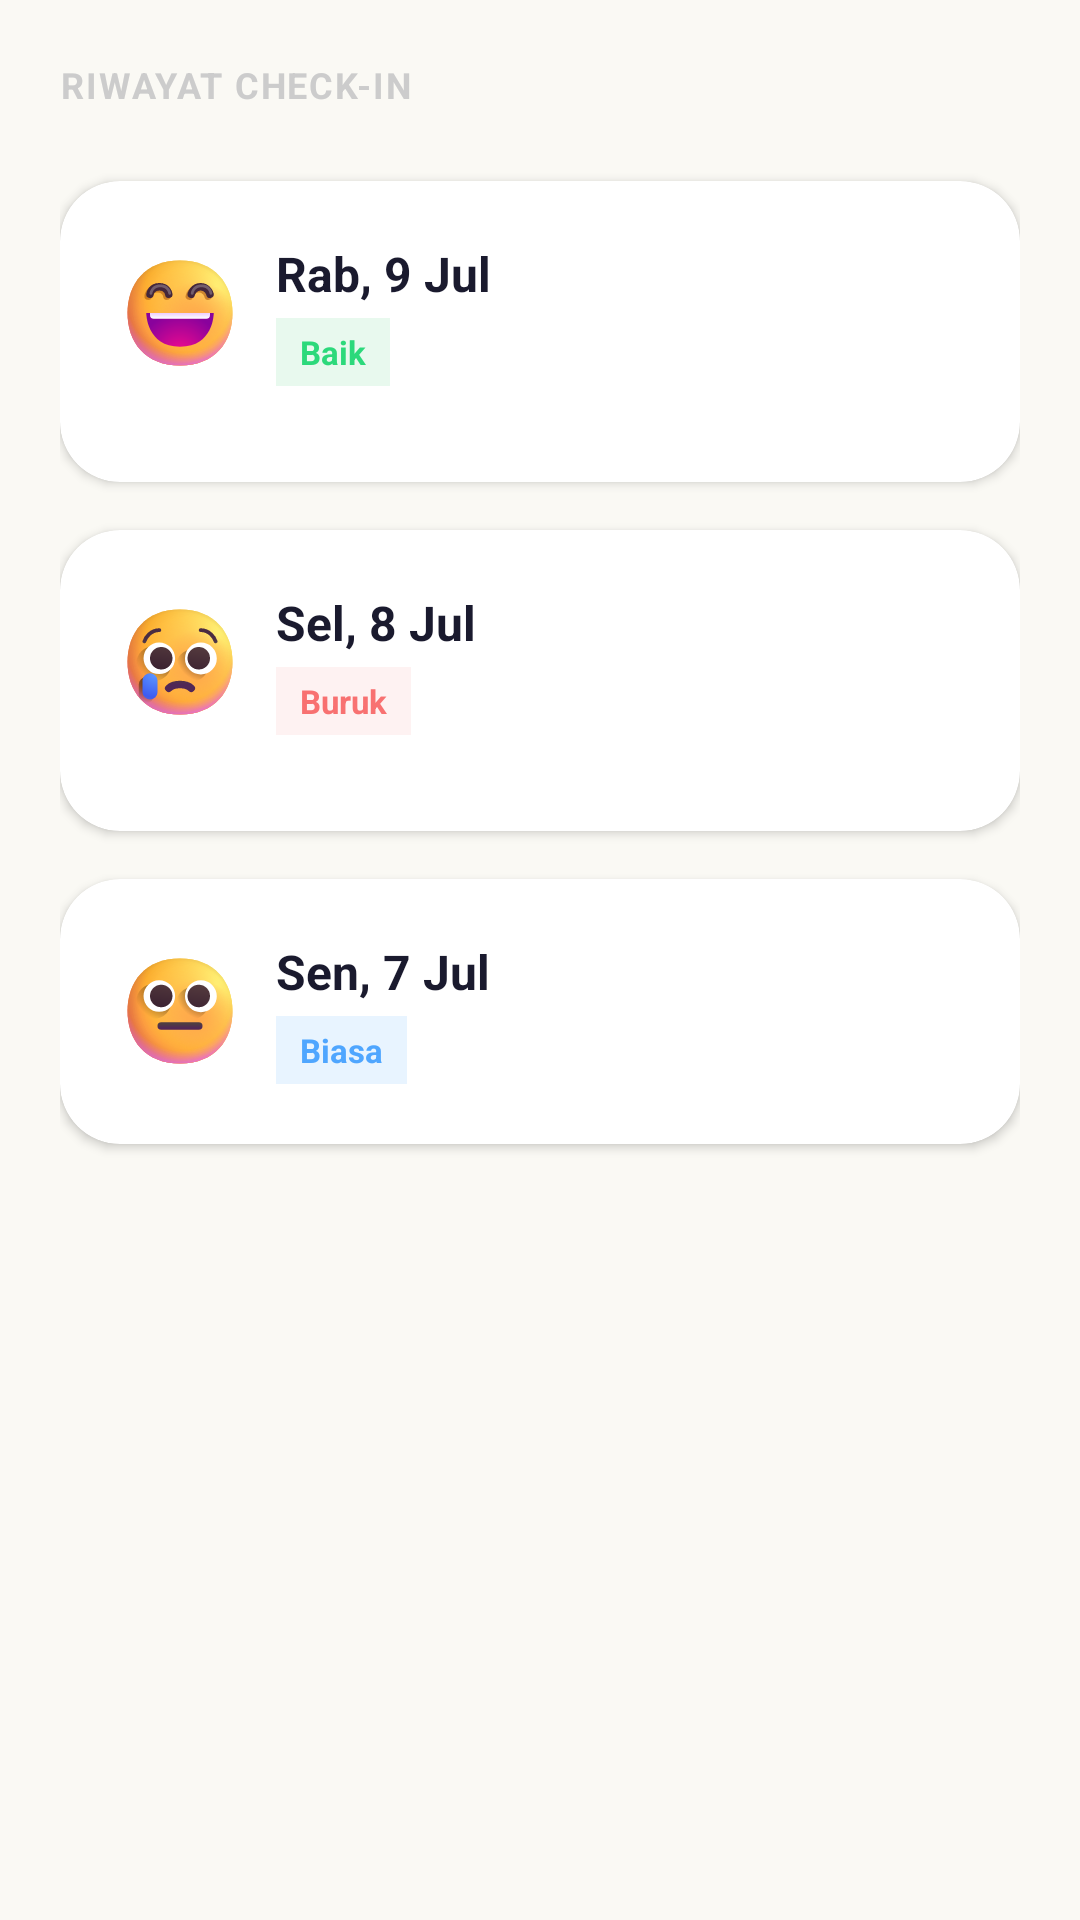

The Android layout XML behind this screen, and the referenced resources:
<!-- AndroidManifest.xml: application theme Theme.WarasApp -->
<!-- res/layout/activity_riwayat.xml -->
<?xml version="1.0" encoding="utf-8"?>
<androidx.constraintlayout.widget.ConstraintLayout xmlns:android="http://schemas.android.com/apk/res/android"
    xmlns:app="http://schemas.android.com/apk/res-auto"
    android:layout_width="match_parent"
    android:layout_height="match_parent"
    android:background="#FAF9F4"
    android:fitsSystemWindows="true">

    <ScrollView
        android:layout_width="match_parent"
        android:layout_height="match_parent"
        android:scrollbars="none">

        <LinearLayout
            android:layout_width="match_parent"
            android:layout_height="wrap_content"
            android:orientation="vertical"
            android:padding="20dp">

            
            <TextView
                android:layout_width="wrap_content"
                android:layout_height="wrap_content"
                android:layout_marginBottom="24dp"
                android:text="RIWAYAT CHECK-IN"
                android:textColor="#CCCCCC"
                android:textSize="12sp"
                android:textStyle="bold"
                android:letterSpacing="0.05" />

            
            <androidx.cardview.widget.CardView
                android:layout_width="match_parent"
                android:layout_height="wrap_content"
                android:layout_marginBottom="16dp"
                app:cardBackgroundColor="#FFFFFF"
                app:cardCornerRadius="20dp"
                app:cardElevation="2dp">

                <LinearLayout
                    android:layout_width="match_parent"
                    android:layout_height="wrap_content"
                    android:orientation="vertical"
                    android:padding="20dp">

                    <LinearLayout
                        android:layout_width="match_parent"
                        android:layout_height="wrap_content"
                        android:orientation="horizontal"
                        android:gravity="center_vertical"
                        android:layout_marginBottom="12dp">

                        <ImageView
                            android:layout_width="40dp"
                            android:layout_height="40dp"
                            android:layout_marginEnd="12dp"
                            app:srcCompat="@drawable/ic_baik" />

                        <LinearLayout
                            android:layout_width="wrap_content"
                            android:layout_height="wrap_content"
                            android:orientation="vertical">
                            <TextView
                                android:layout_width="wrap_content"
                                android:layout_height="wrap_content"
                                android:text="Rab, 9 Jul"
                                android:textColor="#1A1A2E"
                                android:textSize="16sp"
                                android:textStyle="bold" />
                            <TextView
                                android:layout_width="wrap_content"
                                android:layout_height="wrap_content"
                                android:text="Baik"
                                android:textColor="#2CD97B"
                                android:textSize="11sp"
                                android:textStyle="bold"
                                android:background="#E8F9EE"
                                android:paddingHorizontal="8dp"
                                android:paddingVertical="4dp"
                                android:layout_marginTop="4dp"/>
                        </LinearLayout>
                    </LinearLayout>
                </LinearLayout>
            </androidx.cardview.widget.CardView>

            
            <androidx.cardview.widget.CardView
                android:layout_width="match_parent"
                android:layout_height="wrap_content"
                android:layout_marginBottom="16dp"
                app:cardBackgroundColor="#FFFFFF"
                app:cardCornerRadius="20dp"
                app:cardElevation="2dp">

                <LinearLayout
                    android:layout_width="match_parent"
                    android:layout_height="wrap_content"
                    android:orientation="vertical"
                    android:padding="20dp">

                    <LinearLayout
                        android:layout_width="match_parent"
                        android:layout_height="wrap_content"
                        android:orientation="horizontal"
                        android:gravity="center_vertical"
                        android:layout_marginBottom="12dp">

                        <ImageView
                            android:layout_width="40dp"
                            android:layout_height="40dp"
                            android:layout_marginEnd="12dp"
                            app:srcCompat="@drawable/ic_buruk" />

                        <LinearLayout
                            android:layout_width="wrap_content"
                            android:layout_height="wrap_content"
                            android:orientation="vertical">
                            <TextView
                                android:layout_width="wrap_content"
                                android:layout_height="wrap_content"
                                android:text="Sel, 8 Jul"
                                android:textColor="#1A1A2E"
                                android:textSize="16sp"
                                android:textStyle="bold" />
                            <TextView
                                android:layout_width="wrap_content"
                                android:layout_height="wrap_content"
                                android:text="Buruk"
                                android:textColor="#F87171"
                                android:textSize="11sp"
                                android:textStyle="bold"
                                android:background="#FEF2F2"
                                android:paddingHorizontal="8dp"
                                android:paddingVertical="4dp"
                                android:layout_marginTop="4dp"/>
                        </LinearLayout>
                    </LinearLayout>
                </LinearLayout>
            </androidx.cardview.widget.CardView>

            
            <androidx.cardview.widget.CardView
                android:layout_width="match_parent"
                android:layout_height="wrap_content"
                android:layout_marginBottom="16dp"
                app:cardBackgroundColor="#FFFFFF"
                app:cardCornerRadius="20dp"
                app:cardElevation="2dp">

                <LinearLayout
                    android:layout_width="match_parent"
                    android:layout_height="wrap_content"
                    android:orientation="vertical"
                    android:padding="20dp">

                    <LinearLayout
                        android:layout_width="match_parent"
                        android:layout_height="wrap_content"
                        android:orientation="horizontal"
                        android:gravity="center_vertical">

                        <ImageView
                            android:layout_width="40dp"
                            android:layout_height="40dp"
                            android:layout_marginEnd="12dp"
                            app:srcCompat="@drawable/ic_biasa" />

                        <LinearLayout
                            android:layout_width="wrap_content"
                            android:layout_height="wrap_content"
                            android:orientation="vertical">
                            <TextView
                                android:layout_width="wrap_content"
                                android:layout_height="wrap_content"
                                android:text="Sen, 7 Jul"
                                android:textColor="#1A1A2E"
                                android:textSize="16sp"
                                android:textStyle="bold" />
                            <TextView
                                android:layout_width="wrap_content"
                                android:layout_height="wrap_content"
                                android:text="Biasa"
                                android:textColor="#4FA6FF"
                                android:textSize="11sp"
                                android:textStyle="bold"
                                android:background="#E8F4FF"
                                android:paddingHorizontal="8dp"
                                android:paddingVertical="4dp"
                                android:layout_marginTop="4dp"/>
                        </LinearLayout>
                    </LinearLayout>
                </LinearLayout>
            </androidx.cardview.widget.CardView>

        </LinearLayout>
    </ScrollView>
</androidx.constraintlayout.widget.ConstraintLayout>
<!-- resources referenced by this layout -->
<resources>
  <!-- drawable ic_baik: vector/xml drawable (drawable, 7228 chars, omitted) -->
  <!-- drawable ic_biasa: vector/xml drawable (drawable, 7233 chars, omitted) -->
  <!-- drawable ic_buruk: vector/xml drawable (drawable, 10069 chars, omitted) -->
  <style name="Theme.WarasApp" parent="Base.Theme.WarasApp">
          <item name="android:windowAnimationStyle">@null</item>
      </style>
  <style name="Base.Theme.WarasApp" parent="Theme.Material3.DayNight.NoActionBar">
          
          
      </style>
</resources>
